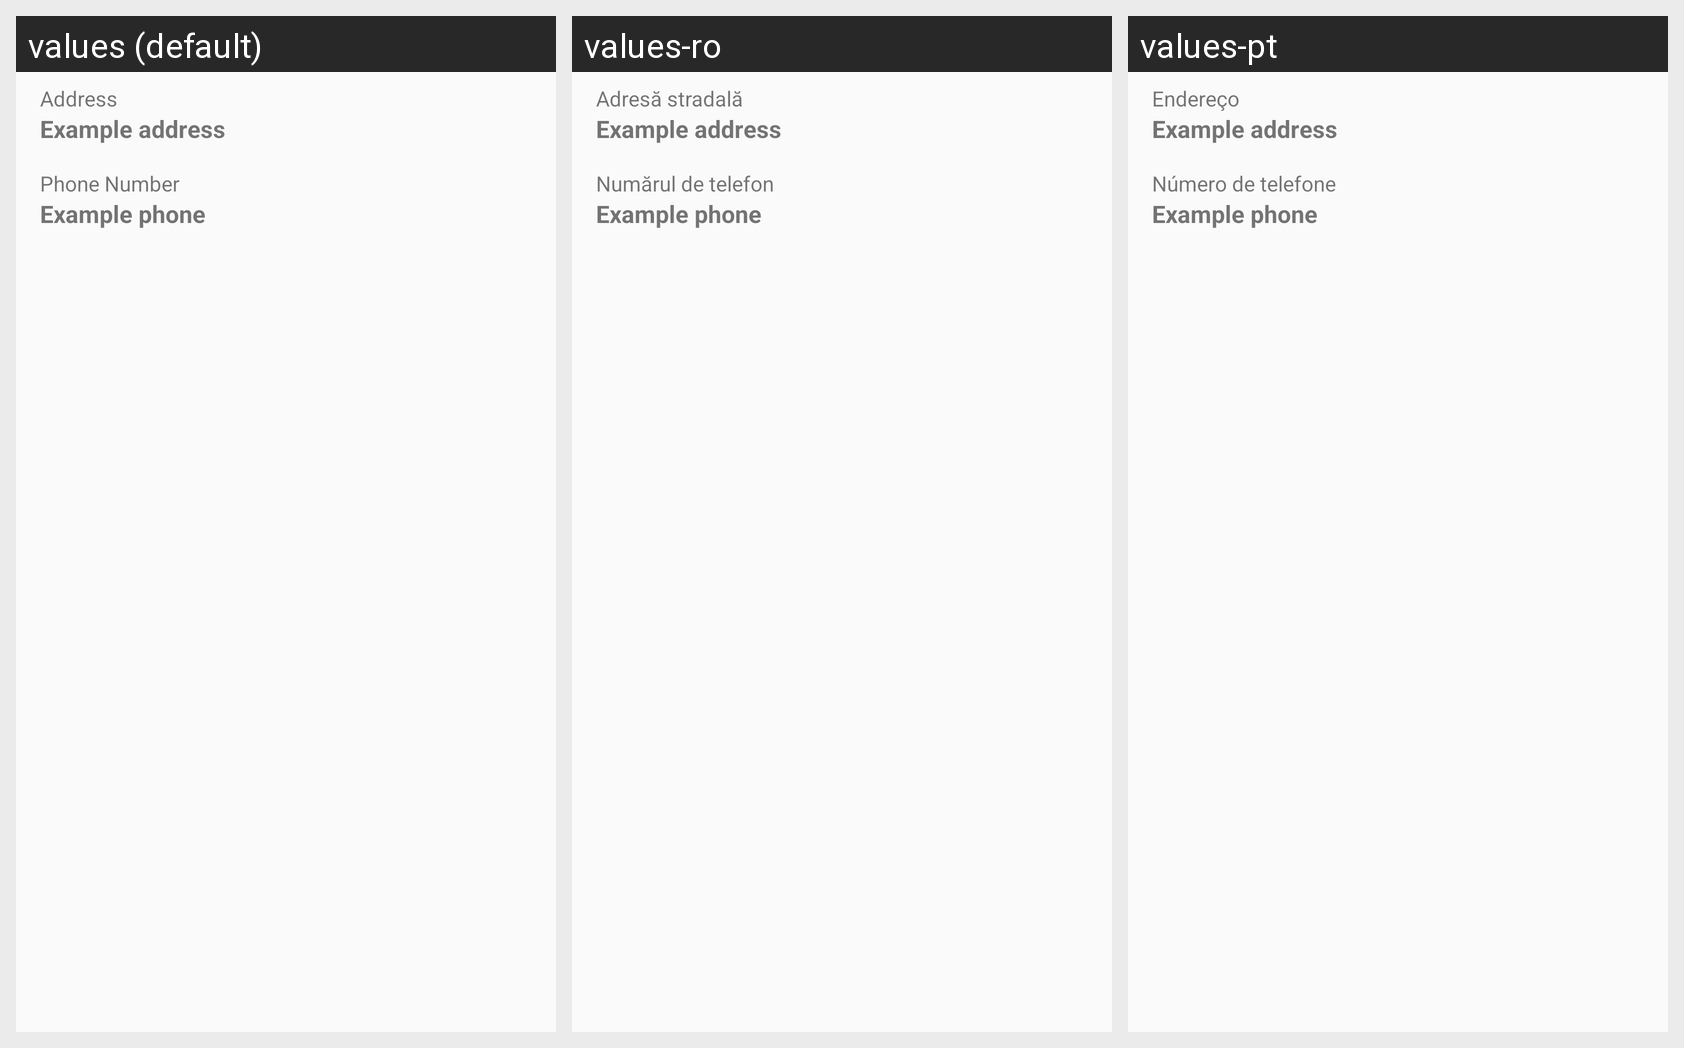

The same Android screen rendered under several of its app's locales, left to right. List the strings drawn on it with the default value and each locale's translation.
Android screen res/layout/dialog_dealership_detail.xml rendered under 3 locales, left to right: values (default), values-ro, values-pt. Device: Nexus 5 (rendered at 1080×1920; each locale shown at half size, 540×960, under a caption strip naming it); theme AppTheme.
Strings drawn on this screen, with the default value and each locale's value (text and hints the layout hard-codes, and strings that could not be matched under every locale, appear in the picture but are not listed):

address
  values: Address
  values-ro: Adresă stradală
  values-pt: Endereço

phone_number_hint
  values: Phone Number
  values-ro: Numărul de telefon
  values-pt: Número de telefone
